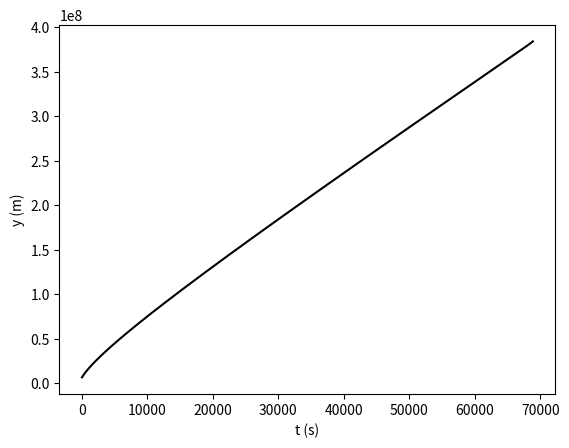

The script that saved this image:
import numpy as np 
import matplotlib.pyplot as pl

# Muuttujat : 
dt = 1                # aika-askel [s]
v = 12155.55             # pakonopeus Maasta [m/s]
G = 6.67384*10**(-11)    # gravitaatiovakio [N*m^2*kg*s^(-2)]
m_maa = 5.9737*10**24    # Maan massa [kg]
m_kuu = 7.342*10**22     # Kuun massa [kg]
L = 384400000            # Maan ja Kuun keskipisteiden etäisyys [m]
y_kuu = 178710           # raketin loppuetäisyys Kuun keskipisteestä, johon raketin tulee päästä, Kuun säde + 50km [m]
y = 6411000              # raketin alkukorkeus Maan keskipisteestä, lähtökorkeus + Maan säde [m]
                         # ilmanvastusta ei huomioida, sillä lähtökorkeus on ilmakehän yläpuolella 
t = 0.0                  # alkuhetki [s]
tt = np.array([t])       # ensimmäiset datapisteet
yt = np.array([y])

while y < L-y_kuu : 
    t = t+dt             # päivitetään aika 
    a = -(G*m_maa/y**2)+(G*m_kuu/(L-y)**2) # päivitetään kiihtyvyys

    v = v+a*dt           # päivitetään nopeus
    v_avg = (2*v-a*dt)/2 # keskinopeus
    y = y+v_avg*dt       # päivitetään paikka
    print(a)             # tulostetaan kiihtyvyyden dataa, tähän voisi vaihtaa myös esim. aika (t)
    tt = np.append(tt,t)
    yt = np.append(yt,y)

pl.plot(tt,yt, 'k')
pl.xlabel('t (s)')
pl.ylabel('y (m)')
pl.show()
print('Matkaan kulunut aika on ' + str(t) + ' s')
print('Kuljettu matka on ' + str(y) + ' m')